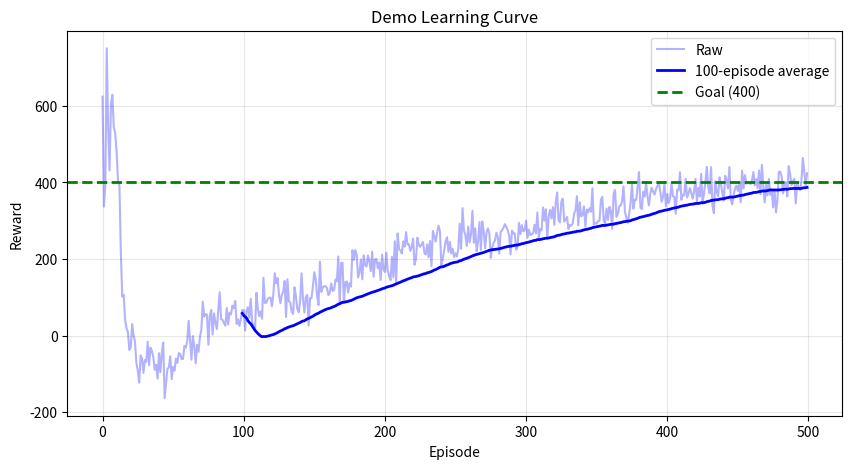
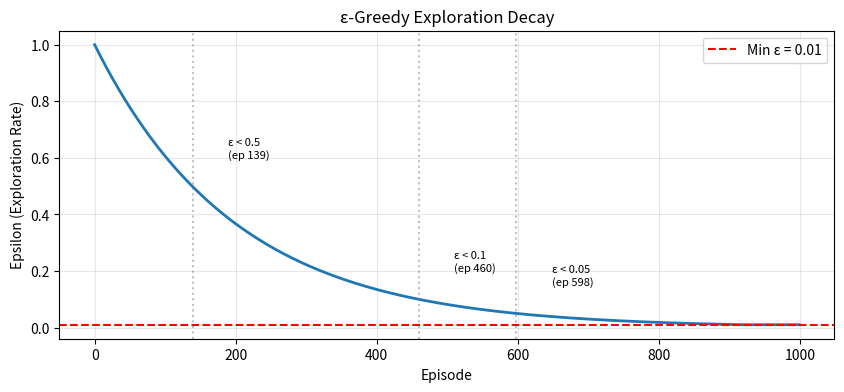

Reproduce these figures in Python, in order.
"""
Reinforcement Learning Visualization Utilities

Plotting and visualization tools for RL experiments.

Author: Professor SPARK
Module: D - Reinforcement Learning

Example Usage:
    >>> from visualization import plot_learning_curve, plot_q_table
    >>> plot_learning_curve(rewards, title="DQN Training")
    >>> plot_q_table(Q, env_shape=(4, 4))
"""

import numpy as np
import matplotlib.pyplot as plt
from typing import List, Optional, Tuple, Dict
import matplotlib.patches as mpatches


def plot_learning_curve(
    rewards: List[float],
    window: int = 100,
    title: str = "Learning Curve",
    xlabel: str = "Episode",
    ylabel: str = "Reward",
    goal_line: Optional[float] = None,
    figsize: Tuple[int, int] = (10, 5),
    save_path: Optional[str] = None
) -> None:
    """
    Plot training rewards with smoothing.

    Args:
        rewards: List of episode rewards
        window: Smoothing window size
        title: Plot title
        xlabel: X-axis label
        ylabel: Y-axis label
        goal_line: Optional horizontal line showing goal reward
        figsize: Figure size
        save_path: Optional path to save the figure
    """
    plt.figure(figsize=figsize)

    # Raw rewards
    plt.plot(rewards, alpha=0.3, color='blue', label='Raw')

    # Smoothed rewards
    if len(rewards) >= window:
        smoothed = np.convolve(rewards, np.ones(window)/window, mode='valid')
        plt.plot(range(window-1, len(rewards)), smoothed,
                color='blue', linewidth=2, label=f'{window}-episode average')

    # Goal line
    if goal_line is not None:
        plt.axhline(y=goal_line, color='green', linestyle='--',
                   linewidth=2, label=f'Goal ({goal_line})')

    plt.xlabel(xlabel)
    plt.ylabel(ylabel)
    plt.title(title)
    plt.legend()
    plt.grid(True, alpha=0.3)

    if save_path:
        plt.savefig(save_path, dpi=150, bbox_inches='tight')

    plt.show()


def plot_comparison(
    results: Dict[str, List[float]],
    window: int = 50,
    title: str = "Algorithm Comparison",
    figsize: Tuple[int, int] = (12, 5),
    goal_line: Optional[float] = None,
    save_path: Optional[str] = None
) -> None:
    """
    Compare multiple algorithms on the same plot.

    Args:
        results: Dictionary mapping algorithm names to reward lists
        window: Smoothing window
        title: Plot title
        figsize: Figure size
        goal_line: Optional goal line
        save_path: Optional path to save
    """
    plt.figure(figsize=figsize)

    colors = plt.cm.tab10(np.linspace(0, 1, len(results)))

    for (name, rewards), color in zip(results.items(), colors):
        if len(rewards) >= window:
            smoothed = np.convolve(rewards, np.ones(window)/window, mode='valid')
            plt.plot(range(window-1, len(rewards)), smoothed,
                    label=name, color=color, linewidth=2)

    if goal_line is not None:
        plt.axhline(y=goal_line, color='green', linestyle='--',
                   label=f'Goal ({goal_line})')

    plt.xlabel('Episode')
    plt.ylabel('Reward')
    plt.title(title)
    plt.legend()
    plt.grid(True, alpha=0.3)

    if save_path:
        plt.savefig(save_path, dpi=150, bbox_inches='tight')

    plt.show()


def plot_q_table(
    Q: np.ndarray,
    grid_shape: Tuple[int, int] = (4, 4),
    action_names: Optional[List[str]] = None,
    title: str = "Q-Table",
    figsize: Tuple[int, int] = (12, 5),
    save_path: Optional[str] = None
) -> None:
    """
    Visualize a Q-table for a grid world.

    Args:
        Q: Q-table of shape (n_states, n_actions)
        grid_shape: Shape of the grid world
        action_names: Names of actions
        title: Plot title
        figsize: Figure size
        save_path: Optional path to save
    """
    if action_names is None:
        action_names = ['Left', 'Down', 'Right', 'Up']

    n_states, n_actions = Q.shape
    n_rows, n_cols = grid_shape

    fig, axes = plt.subplots(1, 2, figsize=figsize)

    # Q-value heatmap
    ax = axes[0]
    im = ax.imshow(Q, cmap='RdYlGn', aspect='auto')
    ax.set_xlabel('Action')
    ax.set_ylabel('State')
    ax.set_xticks(range(n_actions))
    ax.set_xticklabels(action_names)
    ax.set_title(f'{title} - Q-Values')
    plt.colorbar(im, ax=ax)

    # Grid view with best actions
    ax = axes[1]
    V = Q.max(axis=1).reshape(grid_shape)
    policy = Q.argmax(axis=1).reshape(grid_shape)

    im = ax.imshow(V, cmap='RdYlGn')

    # Arrow symbols for actions
    arrows = ['←', '↓', '→', '↑']

    for i in range(n_rows):
        for j in range(n_cols):
            state_idx = i * n_cols + j
            if Q[state_idx].max() != 0:  # Non-terminal
                ax.text(j, i - 0.15, arrows[policy[i, j]],
                       ha='center', va='center', fontsize=18, fontweight='bold')
            ax.text(j, i + 0.25, f'{V[i, j]:.2f}',
                   ha='center', va='center', fontsize=9)

    ax.set_title(f'{title} - Optimal Policy')
    ax.set_xticks(range(n_cols))
    ax.set_yticks(range(n_rows))
    ax.grid(True, alpha=0.3)
    plt.colorbar(im, ax=ax, label='State Value')

    plt.tight_layout()

    if save_path:
        plt.savefig(save_path, dpi=150, bbox_inches='tight')

    plt.show()


def plot_loss_curves(
    losses: List[float],
    window: int = 100,
    title: str = "Training Loss",
    figsize: Tuple[int, int] = (10, 4),
    save_path: Optional[str] = None
) -> None:
    """
    Plot training loss over time.

    Args:
        losses: List of loss values
        window: Smoothing window
        title: Plot title
        figsize: Figure size
        save_path: Optional path to save
    """
    plt.figure(figsize=figsize)

    plt.plot(losses, alpha=0.3, color='red', label='Raw')

    if len(losses) >= window:
        smoothed = np.convolve(losses, np.ones(window)/window, mode='valid')
        plt.plot(range(window-1, len(losses)), smoothed,
                color='red', linewidth=2, label=f'{window}-step average')

    plt.xlabel('Training Step')
    plt.ylabel('Loss')
    plt.title(title)
    plt.legend()
    plt.grid(True, alpha=0.3)

    if save_path:
        plt.savefig(save_path, dpi=150, bbox_inches='tight')

    plt.show()


def plot_epsilon_decay(
    epsilon_start: float = 1.0,
    epsilon_end: float = 0.01,
    epsilon_decay: float = 0.995,
    n_episodes: int = 1000,
    figsize: Tuple[int, int] = (10, 4),
    save_path: Optional[str] = None
) -> None:
    """
    Visualize epsilon decay schedule.

    Args:
        epsilon_start: Initial epsilon
        epsilon_end: Final epsilon
        epsilon_decay: Decay rate per episode
        n_episodes: Number of episodes to plot
        figsize: Figure size
        save_path: Optional path to save
    """
    epsilons = []
    epsilon = epsilon_start

    for _ in range(n_episodes):
        epsilons.append(epsilon)
        epsilon = max(epsilon_end, epsilon * epsilon_decay)

    plt.figure(figsize=figsize)
    plt.plot(epsilons, linewidth=2)
    plt.axhline(y=epsilon_end, color='r', linestyle='--',
               label=f'Min ε = {epsilon_end}')

    plt.xlabel('Episode')
    plt.ylabel('Epsilon (Exploration Rate)')
    plt.title('ε-Greedy Exploration Decay')
    plt.legend()
    plt.grid(True, alpha=0.3)

    # Annotate key points
    for threshold in [0.5, 0.1, 0.05]:
        try:
            episode = next(i for i, e in enumerate(epsilons) if e < threshold)
            plt.axvline(x=episode, color='gray', linestyle=':', alpha=0.5)
            plt.annotate(f'ε < {threshold}\n(ep {episode})',
                        xy=(episode, threshold),
                        xytext=(episode + n_episodes*0.05, threshold + 0.1),
                        fontsize=8)
        except StopIteration:
            pass

    if save_path:
        plt.savefig(save_path, dpi=150, bbox_inches='tight')

    plt.show()


def plot_policy_entropy(
    entropies: List[float],
    window: int = 50,
    title: str = "Policy Entropy During Training",
    figsize: Tuple[int, int] = (10, 4),
    save_path: Optional[str] = None
) -> None:
    """
    Plot policy entropy over training.

    Higher entropy = more exploration
    Lower entropy = more deterministic policy

    Args:
        entropies: List of entropy values
        window: Smoothing window
        title: Plot title
        figsize: Figure size
        save_path: Optional path to save
    """
    plt.figure(figsize=figsize)

    plt.plot(entropies, alpha=0.3, color='purple', label='Raw')

    if len(entropies) >= window:
        smoothed = np.convolve(entropies, np.ones(window)/window, mode='valid')
        plt.plot(range(window-1, len(entropies)), smoothed,
                color='purple', linewidth=2, label=f'{window}-step average')

    plt.xlabel('Update Step')
    plt.ylabel('Entropy')
    plt.title(title)
    plt.legend()
    plt.grid(True, alpha=0.3)

    # Add interpretation
    plt.annotate('High entropy\n(exploring)',
                xy=(0.02, 0.95), xycoords='axes fraction',
                fontsize=9, color='green')
    plt.annotate('Low entropy\n(exploiting)',
                xy=(0.02, 0.05), xycoords='axes fraction',
                fontsize=9, color='blue')

    if save_path:
        plt.savefig(save_path, dpi=150, bbox_inches='tight')

    plt.show()


def plot_advantage_distribution(
    advantages: np.ndarray,
    title: str = "Advantage Distribution",
    figsize: Tuple[int, int] = (10, 4),
    save_path: Optional[str] = None
) -> None:
    """
    Plot distribution of advantage values.

    Args:
        advantages: Array of advantage values
        title: Plot title
        figsize: Figure size
        save_path: Optional path to save
    """
    plt.figure(figsize=figsize)

    plt.hist(advantages, bins=50, edgecolor='black', alpha=0.7)
    plt.axvline(x=0, color='r', linestyle='--', label='Zero (baseline)')
    plt.axvline(x=advantages.mean(), color='g', linestyle='-',
               label=f'Mean ({advantages.mean():.2f})')

    plt.xlabel('Advantage')
    plt.ylabel('Count')
    plt.title(title)
    plt.legend()
    plt.grid(True, alpha=0.3)

    if save_path:
        plt.savefig(save_path, dpi=150, bbox_inches='tight')

    plt.show()


def create_training_dashboard(
    rewards: List[float],
    losses: List[float],
    entropies: Optional[List[float]] = None,
    window: int = 50,
    title: str = "Training Dashboard",
    figsize: Tuple[int, int] = (15, 10),
    save_path: Optional[str] = None
) -> None:
    """
    Create a comprehensive training dashboard.

    Args:
        rewards: Episode rewards
        losses: Training losses
        entropies: Optional policy entropies
        window: Smoothing window
        title: Dashboard title
        figsize: Figure size
        save_path: Optional path to save
    """
    n_plots = 3 if entropies else 2
    fig, axes = plt.subplots(2, 2, figsize=figsize)
    fig.suptitle(title, fontsize=14, fontweight='bold')

    # Rewards
    ax = axes[0, 0]
    ax.plot(rewards, alpha=0.3)
    if len(rewards) >= window:
        smoothed = np.convolve(rewards, np.ones(window)/window, mode='valid')
        ax.plot(range(window-1, len(rewards)), smoothed, linewidth=2)
    ax.set_xlabel('Episode')
    ax.set_ylabel('Reward')
    ax.set_title('Episode Rewards')
    ax.grid(True, alpha=0.3)

    # Losses
    ax = axes[0, 1]
    ax.plot(losses, alpha=0.3, color='red')
    if len(losses) >= window:
        smoothed = np.convolve(losses, np.ones(window)/window, mode='valid')
        ax.plot(range(window-1, len(losses)), smoothed, color='red', linewidth=2)
    ax.set_xlabel('Step')
    ax.set_ylabel('Loss')
    ax.set_title('Training Loss')
    ax.grid(True, alpha=0.3)

    # Reward histogram
    ax = axes[1, 0]
    ax.hist(rewards[-100:] if len(rewards) > 100 else rewards,
           bins=20, edgecolor='black', alpha=0.7)
    ax.set_xlabel('Reward')
    ax.set_ylabel('Count')
    ax.set_title('Reward Distribution (last 100)')
    ax.grid(True, alpha=0.3)

    # Entropies or statistics
    ax = axes[1, 1]
    if entropies:
        ax.plot(entropies, alpha=0.3, color='purple')
        if len(entropies) >= window:
            smoothed = np.convolve(entropies, np.ones(window)/window, mode='valid')
            ax.plot(range(window-1, len(entropies)), smoothed,
                   color='purple', linewidth=2)
        ax.set_xlabel('Step')
        ax.set_ylabel('Entropy')
        ax.set_title('Policy Entropy')
    else:
        # Show statistics
        stats_text = f"""Training Statistics

Episodes: {len(rewards)}
Mean Reward: {np.mean(rewards):.2f}
Max Reward: {np.max(rewards):.2f}
Final 100 Avg: {np.mean(rewards[-100:]):.2f}
Total Steps: {len(losses)}
Final Loss: {losses[-1]:.4f} (if applicable)"""
        ax.text(0.1, 0.5, stats_text, transform=ax.transAxes,
               fontsize=11, verticalalignment='center',
               fontfamily='monospace')
        ax.axis('off')

    ax.grid(True, alpha=0.3)

    plt.tight_layout()

    if save_path:
        plt.savefig(save_path, dpi=150, bbox_inches='tight')

    plt.show()


if __name__ == "__main__":
    # Demo visualizations
    print("Demo: Visualization Utilities\n")

    # Generate fake data
    np.random.seed(42)
    n_episodes = 500

    # Simulate learning curve
    rewards = np.cumsum(np.random.randn(n_episodes) * 10) / np.arange(1, n_episodes + 1)
    rewards = 100 + rewards * 100 + np.linspace(0, 300, n_episodes)
    rewards = rewards + np.random.randn(n_episodes) * 30

    losses = 1.0 / (np.arange(1, 5001) * 0.01 + 1) + np.random.randn(5000) * 0.1

    print("Plotting learning curve...")
    plot_learning_curve(rewards.tolist(), goal_line=400, title="Demo Learning Curve")

    print("Plotting epsilon decay...")
    plot_epsilon_decay()

    print("✅ Visualization demo complete!")
